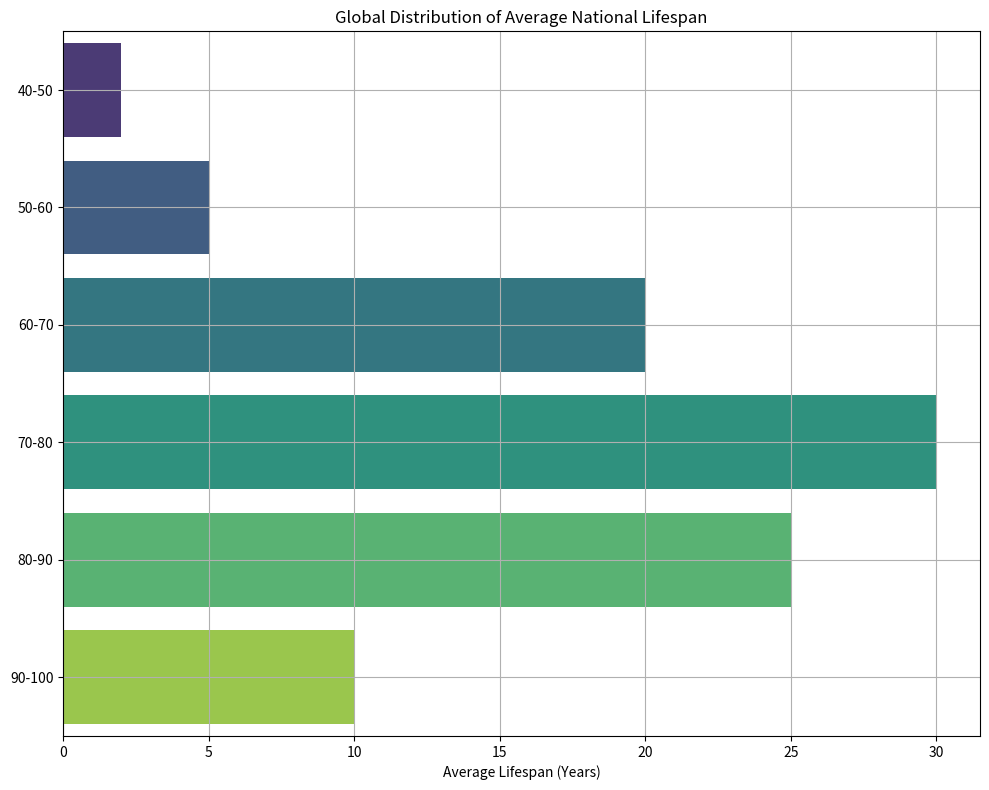

The script that saved this image: (Note: this script raises an exception after producing the figure.)
import matplotlib.pyplot as plt
import seaborn as sns
import pandas as pd

# Given Data
data_labels = ["Average Lifespan (Years)", "Number of Countries"]
line_labels = ["40-50", "50-60", "60-70", "70-80", "80-90", "90-100"]
data = [2, 5, 20, 30, 25, 10]

# Create a DataFrame
df = pd.DataFrame(data, index=line_labels, columns=[data_labels[1]])

# Plotting
plt.figure(figsize=(10, 8))
ax = plt.subplot()
sns.barplot(x=data_labels[1], y=df.index, data=df, orient='h', palette='viridis')
ax.set_title('Global Distribution of Average National Lifespan')
ax.set_xlabel(data_labels[0])
ax.set_ylabel('')
ax.grid(True)

# Adjust layout to prevent content from being cut off
plt.tight_layout()

# Save the figure
save_path = '/cpfs01/user/liuqi/workspace/plotchart/data-300/histogram/png/78.png'
plt.savefig(save_path, format='png')

# Clear the current image state
plt.clf()
